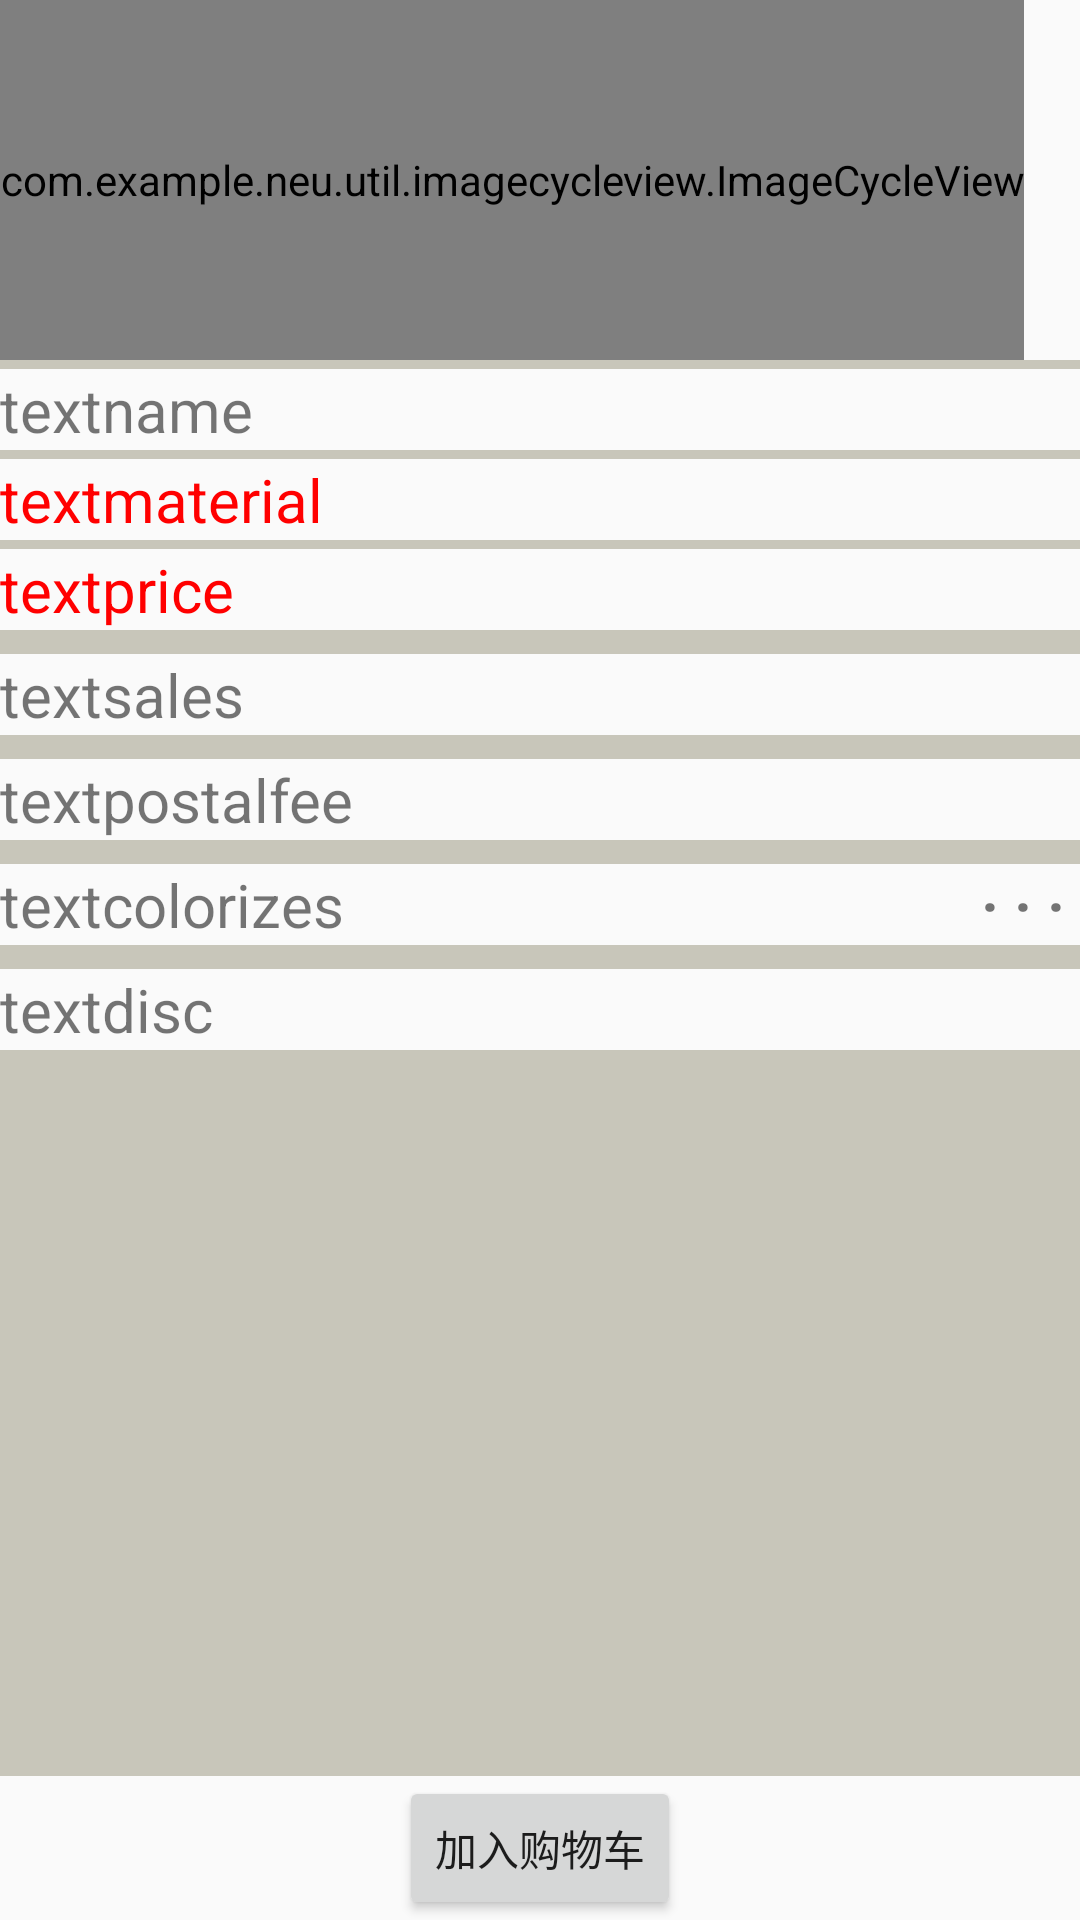

The Android layout XML behind this screen, and the referenced resources:
<!-- AndroidManifest.xml: application theme AppTheme -->
<!-- res/layout/activity_goods_detail.xml -->
<?xml version="1.0" encoding="utf-8"?>
<LinearLayout xmlns:android="http://schemas.android.com/apk/res/android"
    xmlns:app="http://schemas.android.com/apk/res-auto"
    xmlns:tools="http://schemas.android.com/tools"
    android:layout_width="match_parent"
    android:layout_height="match_parent"
    tools:context="com.example.neu.shopapp.GoodsDetailActivity"
    android:orientation="vertical"
    >
    <com.example.neu.util.imagecycleview.ImageCycleView

        android:id="@+id/imageCycleViewDetail"
        android:layout_width="wrap_content"
        android:layout_height="120dp">

    </com.example.neu.util.imagecycleview.ImageCycleView>

    <TextView
        android:layout_width="match_parent"
        android:layout_height="3dp"
        android:background="@color/button_stroke" />
    <TextView
        android:layout_width="wrap_content"
        android:layout_height="wrap_content"
        android:textSize="20dp"
        android:id="@+id/textname"
        android:text="textname"/>
    <TextView
        android:layout_width="match_parent"
        android:layout_height="3dp"
        android:background="@color/button_stroke" />
    <TextView
        android:id="@+id/textmaterial"
        android:layout_width="wrap_content"
        android:layout_height="wrap_content"
        android:text="textmaterial"
        android:textColor="@color/red"
        android:textSize="20dp" />
    <TextView
        android:layout_width="match_parent"
        android:layout_height="3dp"
        android:background="@color/button_stroke" />
    <TextView
        android:id="@+id/textprice"
        android:layout_width="wrap_content"
        android:layout_height="wrap_content"
        android:text="textprice"
        android:textColor="@color/red"
        android:textSize="20dp" />
    <TextView
        android:layout_width="match_parent"
        android:layout_height="8dp"
        android:background="@color/button_stroke" />

    <TextView
        android:id="@+id/textsales"
        android:layout_width="wrap_content"
        android:layout_height="wrap_content"
        android:text="textsales"
        android:textSize="20dp" />
    <TextView
        android:layout_width="match_parent"
        android:layout_height="8dp"
        android:background="@color/button_stroke" />
    <TextView
        android:id="@+id/textpostalfee"
        android:layout_width="wrap_content"
        android:layout_height="wrap_content"
        android:text="textpostalfee"
        android:textSize="20dp" />
    <TextView
        android:layout_width="match_parent"
        android:layout_height="8dp"
        android:background="@color/button_stroke" />
    <RelativeLayout
        android:layout_width="match_parent"
        android:layout_height="wrap_content"
        android:orientation="horizontal">
        <TextView
            android:id="@+id/textcolorsizes"
            android:layout_width="wrap_content"
            android:layout_height="wrap_content"
            android:text="textcolorizes"
            android:textSize="20dp" />
        <TextView
            android:layout_width="wrap_content"
            android:layout_height="wrap_content"
            android:text=" · · · "
            android:textSize="20dp"
            android:textStyle="bold"
            android:layout_alignParentRight="true"/>
    </RelativeLayout>
    <TextView
        android:layout_width="match_parent"
        android:layout_height="8dp"
        android:background="@color/button_stroke" />
    <TextView
        android:layout_width="wrap_content"
        android:layout_height="wrap_content"
        android:textSize="20dp"
        android:id="@+id/textdisc"
        android:text="textdisc"/>

    <TextView
        android:layout_width="match_parent"
        android:layout_height="8dp"
        android:background="@color/button_stroke" />

    <TextView
        android:layout_width="match_parent"
        android:layout_height="12dp"
        android:layout_weight="1"
        android:background="@color/button_stroke" />

    <Button
        android:id="@+id/addcart"
        android:layout_width="wrap_content"
        android:layout_height="wrap_content"
        android:layout_gravity="center"
        android:text="加入购物车" />

</LinearLayout>
<!-- resources referenced by this layout -->
<resources>
  <color name="button_stroke">#c8c6ba</color>
  <color name="red">#FF0000</color>
  <style name="AppTheme" parent="Theme.AppCompat.Light.DarkActionBar">
          
          <item name="colorPrimary">@color/colorPrimary</item>
          <item name="colorPrimaryDark">@color/colorPrimaryDark</item>
          <item name="colorAccent">@color/colorAccent</item>
      </style>
  <color name="colorPrimary">#3F51B5</color>
  <color name="colorPrimaryDark">#303F9F</color>
  <color name="colorAccent">#FF4081</color>
</resources>
